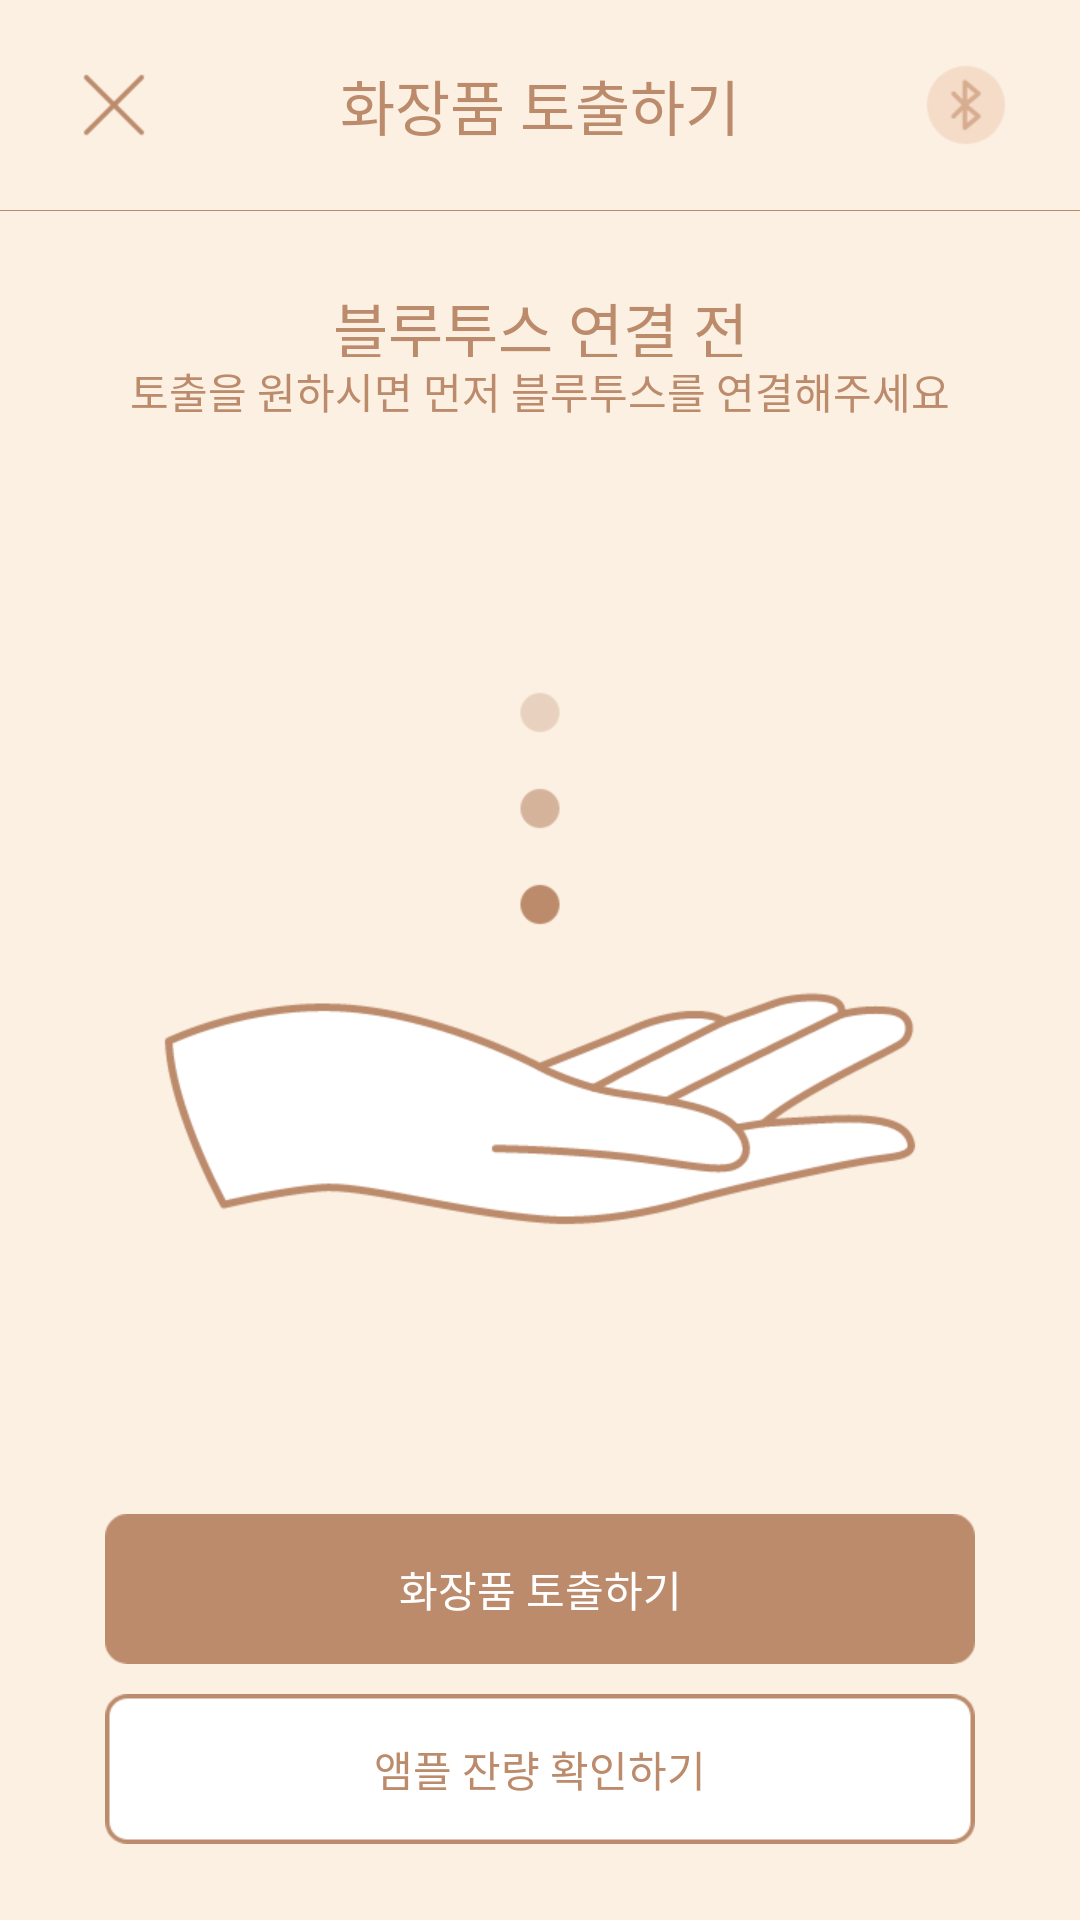

Produce the Android XML layout that renders to this screen, including the resource entries it uses.
<!-- AndroidManifest.xml: application theme Theme.SkinHairdresser -->
<!-- res/layout/activity_let_out.xml -->
<?xml version="1.0" encoding="utf-8"?>
<LinearLayout xmlns:android="http://schemas.android.com/apk/res/android"
    xmlns:app="http://schemas.android.com/apk/res-auto"
    xmlns:tools="http://schemas.android.com/tools"
    android:layout_width="match_parent"
    android:layout_height="match_parent"
    android:background="@color/background_brown"
    android:orientation="vertical"
    tools:context=".LetOutActivity"
    android:weightSum="1280">

    <LinearLayout
        android:layout_width="match_parent"
        android:layout_height="0dp"
        android:layout_weight="140"
        android:orientation="vertical"
        android:weightSum="140">

        <View
            android:layout_width="match_parent"
            android:layout_height="0dp"
            android:layout_weight="34"></View>

        <LinearLayout
            android:layout_width="match_parent"
            android:layout_height="0dp"
            android:layout_weight="72"
            android:orientation="horizontal"
            android:weightSum="720">

            <View
                android:layout_width="0dp"
                android:layout_height="match_parent"
                android:layout_weight="40"></View>

            <androidx.appcompat.widget.AppCompatButton
                android:id="@+id/finish_btn"
                android:layout_width="0dp"
                android:layout_height="match_parent"
                android:layout_weight="72"
                android:background="@drawable/finish_btn"></androidx.appcompat.widget.AppCompatButton>


            <TextView
                android:layout_width="0dp"
                android:layout_height="match_parent"
                android:layout_weight="496"
                android:text="화장품 토출하기"
                android:textColor="@color/main_brown"
                android:textSize="20dp"
                android:gravity="center"></TextView>

            <androidx.appcompat.widget.AppCompatButton
                android:id="@+id/bluetooth_btn"
                android:layout_width="0dp"
                android:layout_height="match_parent"
                android:layout_weight="72"
                android:background="@drawable/bluetooth_btn_off"></androidx.appcompat.widget.AppCompatButton>

            <View
                android:layout_width="0dp"
                android:layout_height="match_parent"
                android:layout_weight="40"></View>

        </LinearLayout>

        <View
            android:layout_width="match_parent"
            android:layout_height="0dp"
            android:layout_weight="34"></View>


    </LinearLayout>

    <View
        android:layout_width="match_parent"
        android:layout_height="0dp"
        android:layout_weight="1"
        android:background="@color/main_brown"></View>

    <LinearLayout
        android:layout_width="match_parent"
        android:layout_height="0dp"
        android:layout_weight="869"
        android:orientation="vertical"
        android:weightSum="869">

        <LinearLayout
            android:layout_width="match_parent"
            android:layout_height="0dp"
            android:layout_weight="49"></LinearLayout>

        <TextView
            android:id="@+id/main_text"
            android:layout_width="match_parent"
            android:layout_height="0dp"
            android:layout_weight="49"
            android:text="블루투스 연결 전"
            android:gravity="center"
            android:textColor="@color/main_brown"
            android:textSize="20dp"></TextView>

        <TextView
            android:id="@+id/detail_text"
            android:layout_width="match_parent"
            android:layout_height="0dp"
            android:layout_weight="46"
            android:gravity="center"
            android:textColor="@color/main_brown"
            android:text="토출을 원하시면 먼저 블루투스를 연결해주세요"></TextView>


        <LinearLayout
            android:layout_width="match_parent"
            android:layout_height="0dp"
            android:layout_weight="152"></LinearLayout>


        <LinearLayout
            android:layout_width="match_parent"
            android:layout_height="0dp"
            android:layout_weight="400"
            android:orientation="horizontal"
            android:weightSum="720">

            <View
                android:layout_width="0dp"
                android:layout_height="match_parent"
                android:layout_weight="104"></View>



            <ImageView
                android:layout_width="0dp"
                android:layout_height="match_parent"
                android:layout_weight="512"
                android:background="@drawable/let_out_hand_img"></ImageView>


            <View
                android:layout_width="0dp"
                android:layout_height="match_parent"
                android:layout_weight="104"></View>

        </LinearLayout>
    </LinearLayout>

    <LinearLayout
        android:layout_width="match_parent"
        android:layout_height="0dp"
        android:layout_weight="100"
        android:orientation="horizontal"
        android:weightSum="720">

        <View
            android:layout_width="0dp"
            android:layout_height="match_parent"
            android:layout_weight="70"></View>

        <androidx.appcompat.widget.AppCompatButton
            android:id="@+id/let_out_btn"
            android:background="@drawable/brown_btn_img"
            android:layout_width="0dp"
            android:layout_height="match_parent"
            android:layout_weight="580"
            android:text="화장품 토출하기"
            android:textColor="@color/white"
            android:enabled="false"></androidx.appcompat.widget.AppCompatButton>


        <View
            android:layout_width="0dp"
            android:layout_height="match_parent"
            android:layout_weight="70"></View>

    </LinearLayout>

    <LinearLayout
        android:layout_width="match_parent"
        android:layout_height="0dp"
        android:layout_weight="20"></LinearLayout>

    <LinearLayout
        android:layout_width="match_parent"
        android:layout_height="0dp"
        android:layout_weight="100"
        android:orientation="horizontal"
        android:weightSum="720">

        <View
            android:layout_width="0dp"
            android:layout_height="match_parent"
            android:layout_weight="70"></View>

        <androidx.appcompat.widget.AppCompatButton
            android:id="@+id/confirm_btn"
            android:layout_width="0dp"
            android:layout_height="match_parent"
            android:layout_weight="580"
            android:background="@drawable/white_btn_img"
            android:text="앰플 잔량 확인하기"
            android:textColor="@color/main_brown"></androidx.appcompat.widget.AppCompatButton>


        <View
            android:layout_width="0dp"
            android:layout_height="match_parent"
            android:layout_weight="70"></View>

    </LinearLayout>

    <LinearLayout
        android:layout_width="match_parent"
        android:layout_height="0dp"
        android:layout_weight="50"></LinearLayout>
</LinearLayout>
<!-- resources referenced by this layout -->
<resources>
  <color name="background_brown">#FBF0E2</color>
  <color name="main_brown">#bc8b6c</color>
  <color name="white">#FFFFFFFF</color>
  <!-- drawable bluetooth_btn_off: png bitmap (drawable, 1907 bytes) -->
  <!-- drawable brown_btn_img: png bitmap (drawable, 2210 bytes) -->
  <!-- drawable finish_btn: png bitmap (drawable, 943 bytes) -->
  <!-- drawable let_out_hand_img: png bitmap (drawable, 19100 bytes) -->
  <!-- drawable white_btn_img: png bitmap (drawable, 2723 bytes) -->
  <style name="Theme.SkinHairdresser" parent="Theme.MaterialComponents.DayNight.DarkActionBar">
          
          <item name="colorPrimary">@color/purple_500</item>
          <item name="colorPrimaryVariant">@color/purple_700</item>
          <item name="colorOnPrimary">#ffffff</item>
          
          <item name="colorSecondary">#ffffff</item>
          <item name="colorSecondaryVariant">@color/teal_700</item>
          <item name="colorOnSecondary">@color/black</item>
          
          <item name="android:statusBarColor" tools:targetApi="l">?attr/colorPrimaryVariant</item>
          <item name="windowActionBar">false</item>
          <item name="windowNoTitle">true</item>
          <item name="android:windowFullscreen">true</item>
  
          
      </style>
  <color name="purple_500">#FF6200EE</color>
  <color name="purple_700">#FF3700B3</color>
  <color name="teal_700">#FF018786</color>
  <color name="black">#FF000000</color>
</resources>
